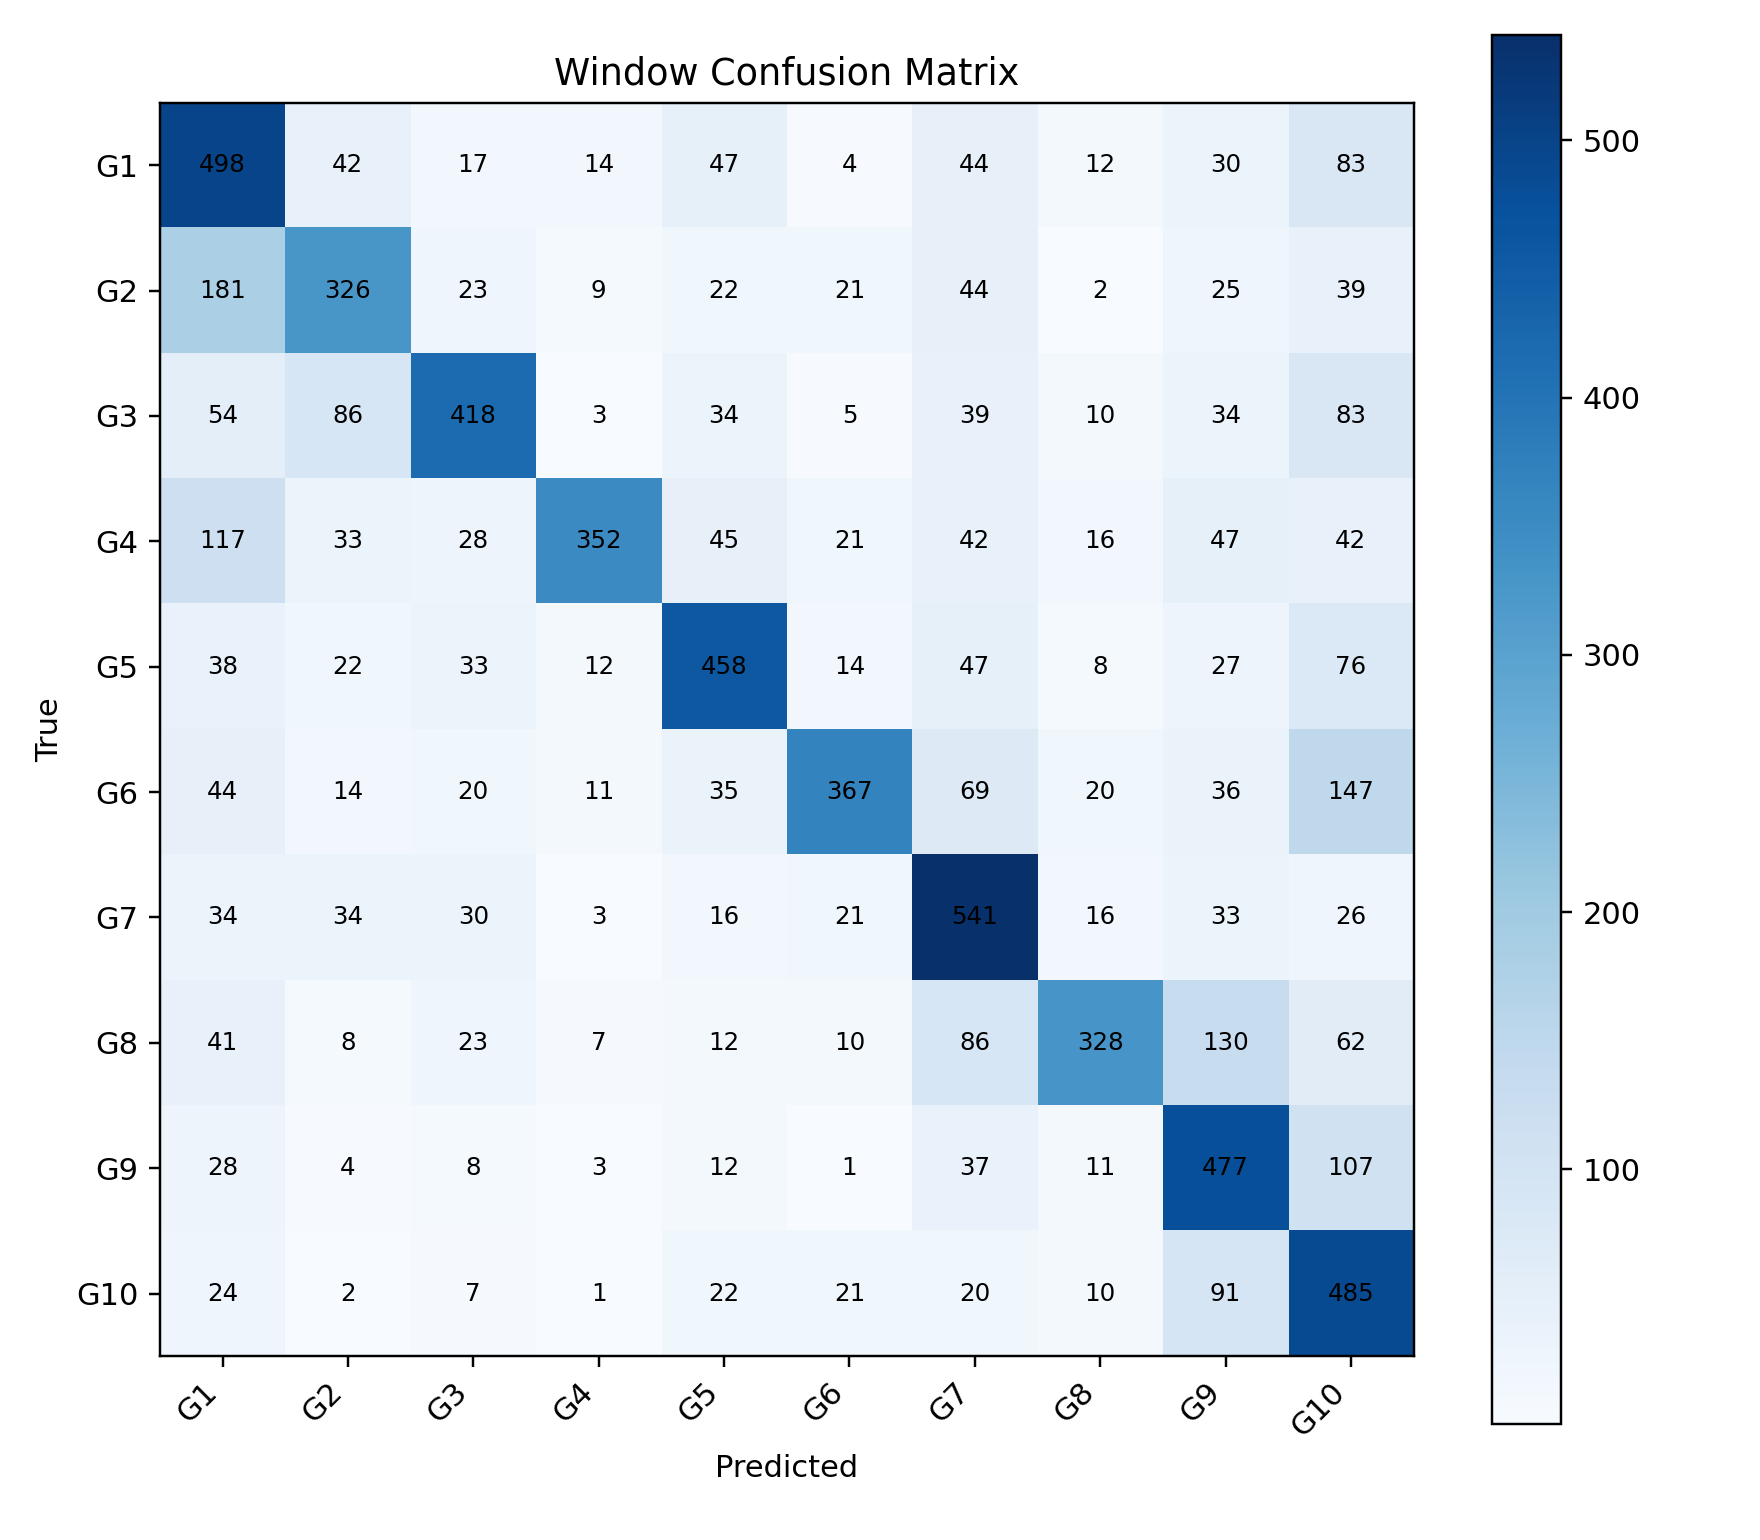

The file beside this chart, header and first rows:
, G1, G2, G3, G4, G5, G6, G7, G8, G9, G10
G1, 498, 42, 17, 14, 47, 4, 44, 12, 30, 83
G2, 181, 326, 23, 9, 22, 21, 44, 2, 25, 39
G3, 54, 86, 418, 3, 34, 5, 39, 10, 34, 83
G4, 117, 33, 28, 352, 45, 21, 42, 16, 47, 42
G5, 38, 22, 33, 12, 458, 14, 47, 8, 27, 76
G6, 44, 14, 20, 11, 35, 367, 69, 20, 36, 147
G7, 34, 34, 30, 3, 16, 21, 541, 16, 33, 26
G8, 41, 8, 23, 7, 12, 10, 86, 328, 130, 62
G9, 28, 4, 8, 3, 12, 1, 37, 11, 477, 107
G10, 24, 2, 7, 1, 22, 21, 20, 10, 91, 485
